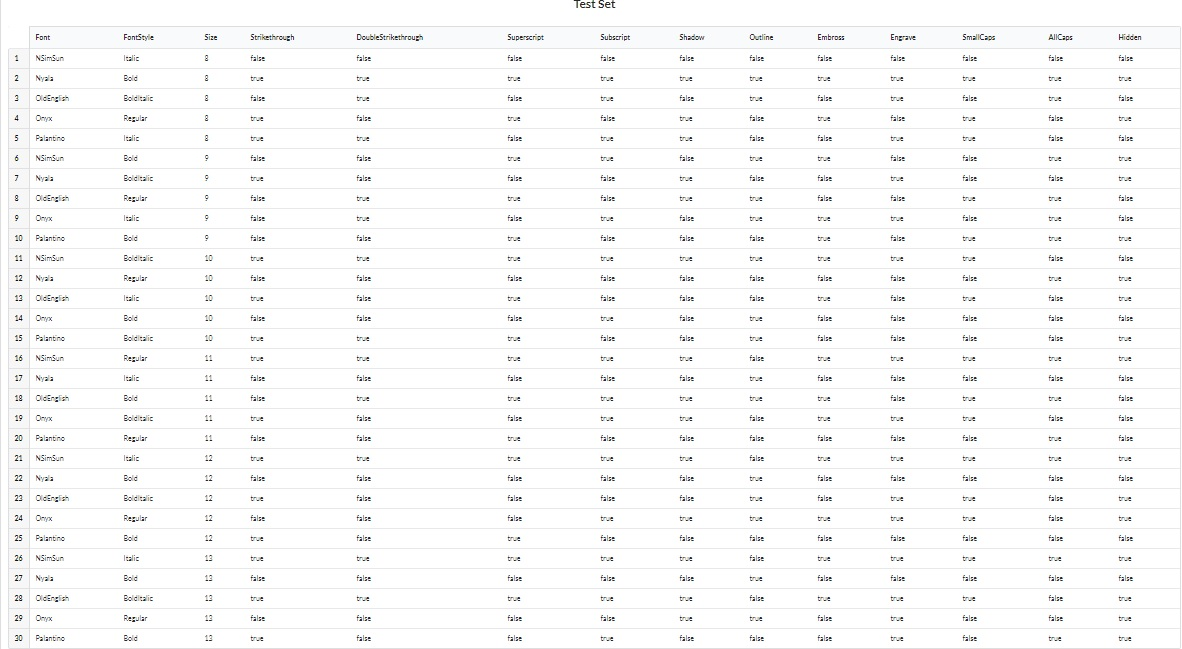

The file beside this chart, header and first rows:
Font, FontStyle, Size, Strikethrough, DoubleStrikethrough, Superscript, Subscript, Shadow, Outline, Embross, Engrave, SmallCaps, AllCaps, Hidden
NSimSun, Italic, 8, false, false, false, false, false, false, false, false, false, false, false
Nyala, Bold, 8, true, true, true, true, true, true, true, true, true, true, true
OldEnglish, BoldItalic, 8, false, true, false, true, false, true, false, true, false, true, false
Onyx, Regular, 8, true, false, true, false, true, false, true, false, true, false, true
Palantino, Italic, 8, true, true, false, true, true, false, false, true, true, false, false
NSimSun, Bold, 9, false, false, true, true, false, true, true, false, false, true, true
Nyala, BoldItalic, 9, true, false, false, false, true, false, false, true, false, false, true
OldEnglish, Regular, 9, false, true, true, false, true, true, false, false, true, true, false
Onyx, Italic, 9, false, true, false, true, false, true, true, true, false, true, false
Palantino, Bold, 9, false, false, true, false, false, false, true, false, true, true, true
NSimSun, BoldItalic, 10, true, true, true, true, true, true, true, true, true, false, false
Nyala, Regular, 10, false, false, false, false, false, false, false, false, false, true, true
OldEnglish, Italic, 10, true, false, true, false, false, false, true, false, true, false, true
Onyx, Bold, 10, false, false, false, true, false, true, false, false, false, false, false
Palantino, BoldItalic, 10, true, true, true, false, false, true, false, false, false, false, true
NSimSun, Regular, 11, true, true, true, true, true, false, true, true, true, true, true
Nyala, Italic, 11, false, false, false, false, false, true, false, false, false, false, false
OldEnglish, Bold, 11, false, true, true, true, true, true, true, false, true, true, false
Onyx, BoldItalic, 11, true, false, false, true, true, false, true, true, true, false, false
Palantino, Regular, 11, false, false, true, false, false, false, false, false, false, true, false
NSimSun, Italic, 12, true, true, true, true, true, false, true, true, true, true, true
Nyala, Bold, 12, false, false, false, false, false, true, false, false, false, false, false
OldEnglish, BoldItalic, 12, true, false, false, false, false, true, false, true, true, false, true
Onyx, Regular, 12, false, false, false, true, true, true, true, true, true, false, true
Palantino, Bold, 12, true, false, true, false, false, false, false, false, false, false, false
NSimSun, Italic, 13, true, true, true, true, true, false, true, true, true, true, true
Nyala, Bold, 13, false, false, false, false, false, true, false, false, false, false, false
OldEnglish, BoldItalic, 13, true, true, true, true, true, false, true, true, true, false, true
Onyx, Regular, 13, false, false, false, false, true, true, false, true, false, false, true
Palantino, Bold, 13, true, false, false, true, false, false, false, true, false, true, true
